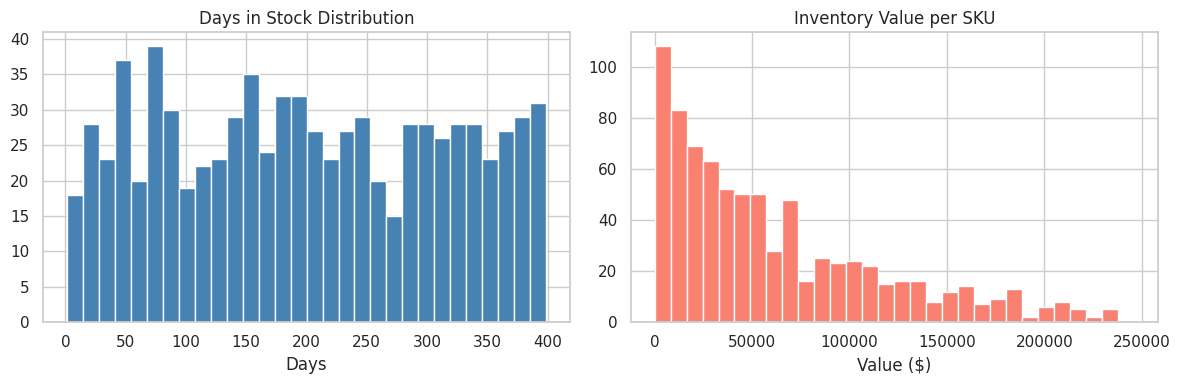
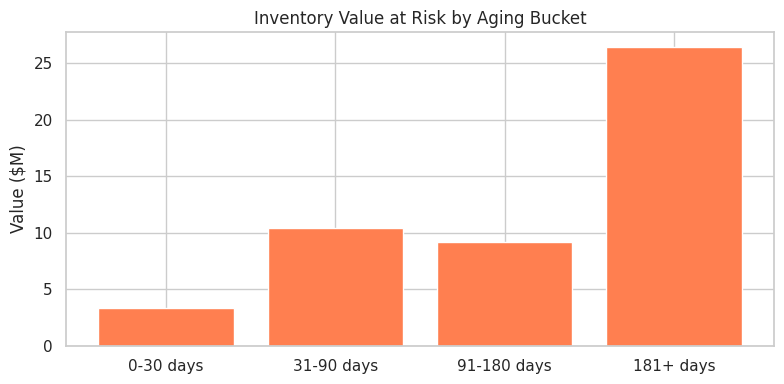
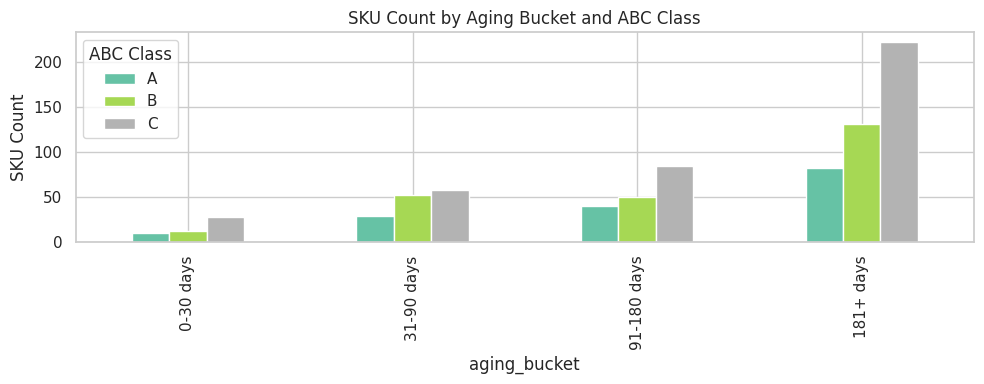
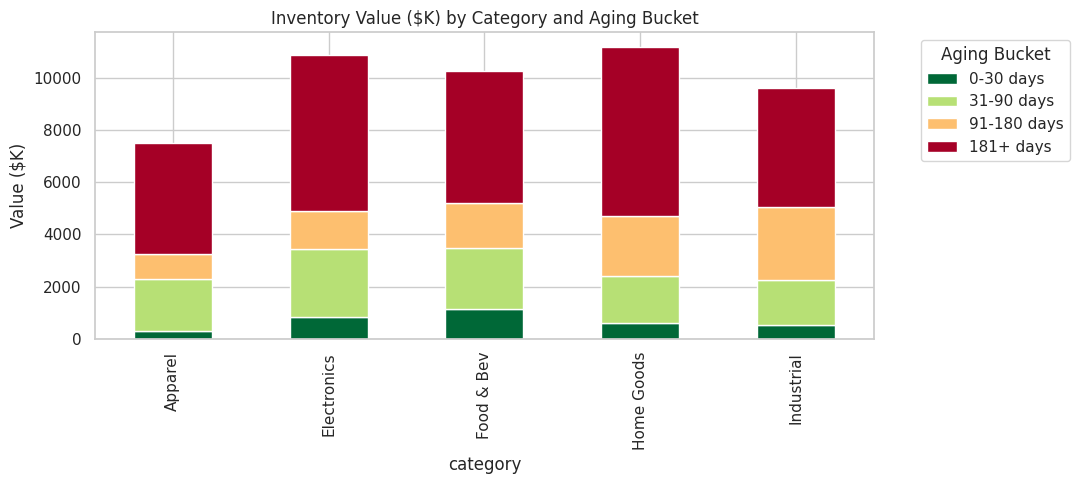

Reproduce these figures in Python, in order.
import sys, numpy as np, pandas as pd, matplotlib.pyplot as plt, seaborn as sns
from scipy import stats
import warnings; warnings.filterwarnings('ignore')
sns.set_theme(style='whitegrid', palette='muted')
print('Python:', sys.version)


import numpy as np
import pandas as pd
import matplotlib.pyplot as plt
import seaborn as sns
from scipy import stats


SEED = 42
N = 800
CATEGORIES = ['Electronics', 'Apparel', 'Home Goods', 'Food & Bev', 'Industrial']
SUB_CATS = {'Electronics': ['Phones', 'Laptops', 'Accessories'],
            'Apparel': ['Shirts', 'Pants', 'Footwear'],
            'Home Goods': ['Furniture', 'Decor', 'Kitchen'],
            'Food & Bev': ['Dry Goods', 'Beverages', 'Snacks'],
            'Industrial': ['Tools', 'Safety', 'Parts']}
AGING_BINS = [0, 30, 90, 180, float('inf')]
AGING_LABELS = ['0-30 days', '31-90 days', '91-180 days', '181+ days']


rng = np.random.default_rng(SEED)
categories = rng.choice(CATEGORIES, size=N)
sub_cats = [rng.choice(SUB_CATS[c]) for c in categories]
skus = [f'SKU{str(i).zfill(4)}' for i in range(1, N+1)]
units_in_stock = rng.integers(0, 500, N)
days_in_stock = rng.integers(1, 400, N)
cost_per_unit = rng.uniform(2, 500, N).round(2)
last_sold_days_ago = days_in_stock + rng.integers(-10, 30, N)
last_sold_days_ago = np.clip(last_sold_days_ago, 0, None)
reorder_point = rng.integers(10, 100, N)
abc_class = rng.choice(['A', 'B', 'C'], size=N, p=[0.2, 0.3, 0.5])

df = pd.DataFrame({'sku': skus, 'category': categories, 'sub_category': sub_cats,
    'units_in_stock': units_in_stock, 'days_in_stock': days_in_stock,
    'cost_per_unit': cost_per_unit, 'last_sold_days_ago': last_sold_days_ago,
    'reorder_point': reorder_point, 'abc_class': abc_class})
df['inventory_value'] = df['units_in_stock'] * df['cost_per_unit']
df['aging_bucket'] = pd.cut(df['days_in_stock'], bins=AGING_BINS, labels=AGING_LABELS)
df['below_reorder'] = df['units_in_stock'] < df['reorder_point']
print(df.shape)
df.head(3)


print('Missing values:\n', df.isnull().sum())
print('\nAging bucket counts:')
print(df['aging_bucket'].value_counts().sort_index())
assert df['units_in_stock'].min() >= 0
print('All validation checks passed.')


print('Duplicate SKUs:', df['sku'].duplicated().sum())
df = df.drop_duplicates(subset='sku')
print('Clean shape:', df.shape)


print(df[['units_in_stock','days_in_stock','cost_per_unit','inventory_value']].describe().round(2))
total_value = df['inventory_value'].sum()
print(f'\nTotal inventory value: ${total_value:,.0f}')


fig, axes = plt.subplots(1, 2, figsize=(12, 4))
axes[0].hist(df['days_in_stock'], bins=30, color='steelblue', edgecolor='white')
axes[0].set_title('Days in Stock Distribution')
axes[0].set_xlabel('Days')
axes[1].hist(df['inventory_value'], bins=30, color='salmon', edgecolor='white')
axes[1].set_title('Inventory Value per SKU')
axes[1].set_xlabel('Value ($)')
plt.tight_layout()
plt.show()


bucket_value = df.groupby('aging_bucket', observed=True)['inventory_value'].sum().reset_index()
bucket_value['pct'] = bucket_value['inventory_value'] / total_value * 100
print(bucket_value.to_string(index=False))

fig, ax = plt.subplots(figsize=(8, 4))
ax.bar(bucket_value['aging_bucket'].astype(str), bucket_value['inventory_value'] / 1e6, color='coral')
ax.set_title('Inventory Value at Risk by Aging Bucket')
ax.set_ylabel('Value ($M)')
plt.tight_layout()
plt.show()


abc_aging = df.groupby(['aging_bucket', 'abc_class'], observed=True).size().unstack(fill_value=0)
abc_aging.plot(kind='bar', figsize=(10, 4), colormap='Set2')
plt.title('SKU Count by Aging Bucket and ABC Class')
plt.ylabel('SKU Count')
plt.legend(title='ABC Class')
plt.tight_layout()
plt.show()
old_a_class = df[(df['aging_bucket'] == '181+ days') & (df['abc_class'] == 'A')].shape[0]
print(f'High-value (Class A) SKUs aged 181+ days: {old_a_class}')


groups = [g['inventory_value'].values for _, g in df.groupby('aging_bucket', observed=True)]
h_stat, p_val = stats.kruskal(*groups)
print(f'Kruskal-Wallis H={h_stat:.2f}, p={p_val:.4f}')
if p_val < 0.05:
    print('Inventory value distribution differs significantly across aging buckets.')


cat_bucket = df.groupby(['category', 'aging_bucket'], observed=True)['inventory_value'].sum().unstack(fill_value=0) / 1e3
cat_bucket.plot(kind='bar', stacked=True, figsize=(11, 5), colormap='RdYlGn_r')
plt.title('Inventory Value ($K) by Category and Aging Bucket')
plt.ylabel('Value ($K)')
plt.legend(title='Aging Bucket', bbox_to_anchor=(1.05, 1))
plt.tight_layout()
plt.show()


slow_movers = df[df['last_sold_days_ago'] > 120].copy()
print(f'Slow-moving SKUs (last sold > 120 days ago): {len(slow_movers)}')
slow_value = slow_movers['inventory_value'].sum()
print(f'Value tied up in slow movers: ${slow_value:,.0f} ({slow_value/total_value:.1%} of total)')
print('\nTop 5 slow movers by value:')
print(slow_movers.nlargest(5, 'inventory_value')[['sku','category','units_in_stock','inventory_value','last_sold_days_ago']].to_string(index=False))


aged_pct = (df['aging_bucket'] == '181+ days').mean()
below_ro = df['below_reorder'].mean()
print(f'1. {aged_pct:.1%} of SKUs have been in stock over 181 days')
print(f'2. Class-A SKUs aged 181+ days: {old_a_class} (high-priority write-down candidates)')
print(f'3. Slow-moving SKUs represent ${slow_value:,.0f} ({slow_value/total_value:.1%}) of total inventory value')
print(f'4. {below_ro:.1%} of SKUs are below their reorder point — replenishment needed')
